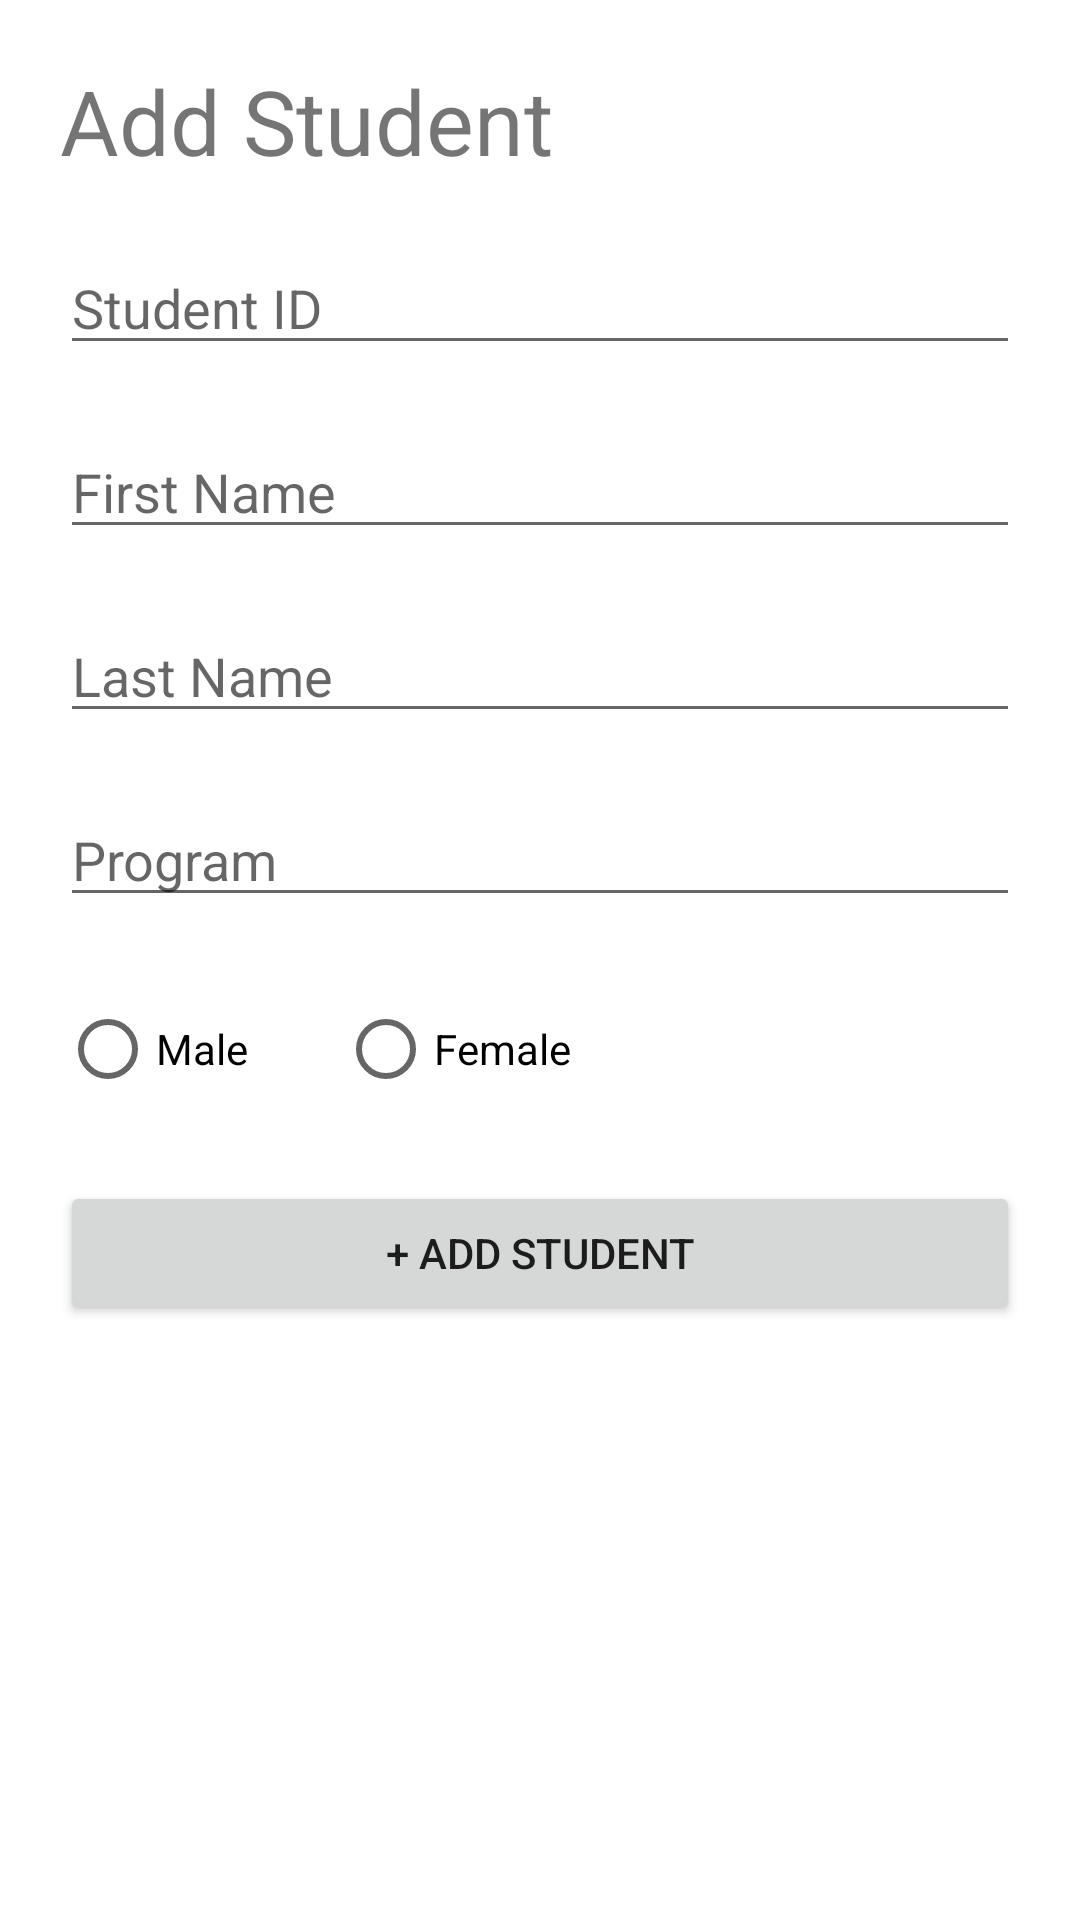

Layout XML and referenced resources for this Android screen:
<!-- AndroidManifest.xml: application theme Theme.ClassAttendanceApp -->
<!-- res/layout/activity_create_student.xml -->
<?xml version="1.0" encoding="utf-8"?>
<androidx.constraintlayout.widget.ConstraintLayout xmlns:android="http://schemas.android.com/apk/res/android"
    xmlns:app="http://schemas.android.com/apk/res-auto"
    xmlns:tools="http://schemas.android.com/tools"
    android:layout_width="match_parent"
    android:layout_height="match_parent"
    tools:context=".CreateStudent">

    <LinearLayout
        android:layout_width="match_parent"
        android:layout_height="match_parent"
        android:orientation="vertical"
        android:padding="20dp">
        <TextView
            android:layout_width="match_parent"
            android:layout_height="wrap_content"
            android:text="@string/add_student_label"
            android:layout_marginBottom="20dp"
            android:textSize="30sp"/>

        <com.google.android.material.textfield.TextInputEditText
            android:id="@+id/student_id_input"
            android:layout_width="match_parent"
            android:layout_height="wrap_content"
            android:layout_marginBottom="20dp"
            android:hint="@string/student_id"/>

        <com.google.android.material.textfield.TextInputEditText
            android:id="@+id/first_name_input"
            android:layout_width="match_parent"
            android:layout_height="wrap_content"
            android:layout_marginBottom="20dp"
            android:hint="@string/first_name"/>

        <com.google.android.material.textfield.TextInputEditText
            android:id="@+id/last_name_input"
            android:layout_width="match_parent"
            android:layout_height="wrap_content"
            android:layout_marginBottom="20dp"
            android:hint="@string/last_name"/>

        <com.google.android.material.textfield.TextInputEditText
            android:id="@+id/program_input"
            android:layout_width="match_parent"
            android:layout_height="wrap_content"
            android:layout_marginBottom="20dp"
            android:hint="@string/program"/>

        <RadioGroup
            android:layout_width="match_parent"
            android:layout_height="wrap_content"
            android:layout_marginBottom="20dp"
            android:orientation="horizontal"
            >
            <RadioButton
                android:id="@+id/male_button"
                android:layout_width="wrap_content"
                android:layout_height="wrap_content"
                android:text="Male"
                android:onClick="selectGender"/>
            <RadioButton
                android:id="@+id/female_button"
                android:layout_width="wrap_content"
                android:layout_height="wrap_content"
                android:text="Female"
                android:layout_marginStart="30dp"
                android:onClick="selectGender"/>
        </RadioGroup>


        <Button
            android:layout_width="match_parent"
            android:layout_height="wrap_content"
            android:text="@string/add_student"
            android:onClick="createStudent"
            />
    </LinearLayout>
</androidx.constraintlayout.widget.ConstraintLayout>
<!-- resources referenced by this layout -->
<resources>
  <string name="add_student">+ Add Student</string>
  <string name="add_student_label">Add Student</string>
  <string name="first_name">First Name</string>
  <string name="last_name">Last Name</string>
  <string name="program">Program</string>
  <string name="student_id">Student ID</string>
  <style name="Theme.ClassAttendanceApp" parent="Theme.MaterialComponents.DayNight.DarkActionBar">
          
          <item name="colorPrimary">@color/purple_500</item>
          <item name="colorPrimaryVariant">@color/purple_700</item>
          <item name="colorOnPrimary">@color/white</item>
          
          <item name="colorSecondary">@color/teal_200</item>
          <item name="colorSecondaryVariant">@color/teal_700</item>
          <item name="colorOnSecondary">@color/black</item>
          
          <item name="android:statusBarColor" tools:targetApi="l">?attr/colorPrimaryVariant</item>
          
      </style>
  <!-- not gathered from this repository: default colours our renderer supplied (Android Studio template values) -->
  <color name="purple_500">#FF6200EE</color>
  <color name="purple_700">#FF3700B3</color>
  <color name="teal_200">#FF03DAC5</color>
  <color name="teal_700">#FF018786</color>
  <color name="black">#FF000000</color>
  <color name="white">#FFFFFFFF</color>
</resources>
